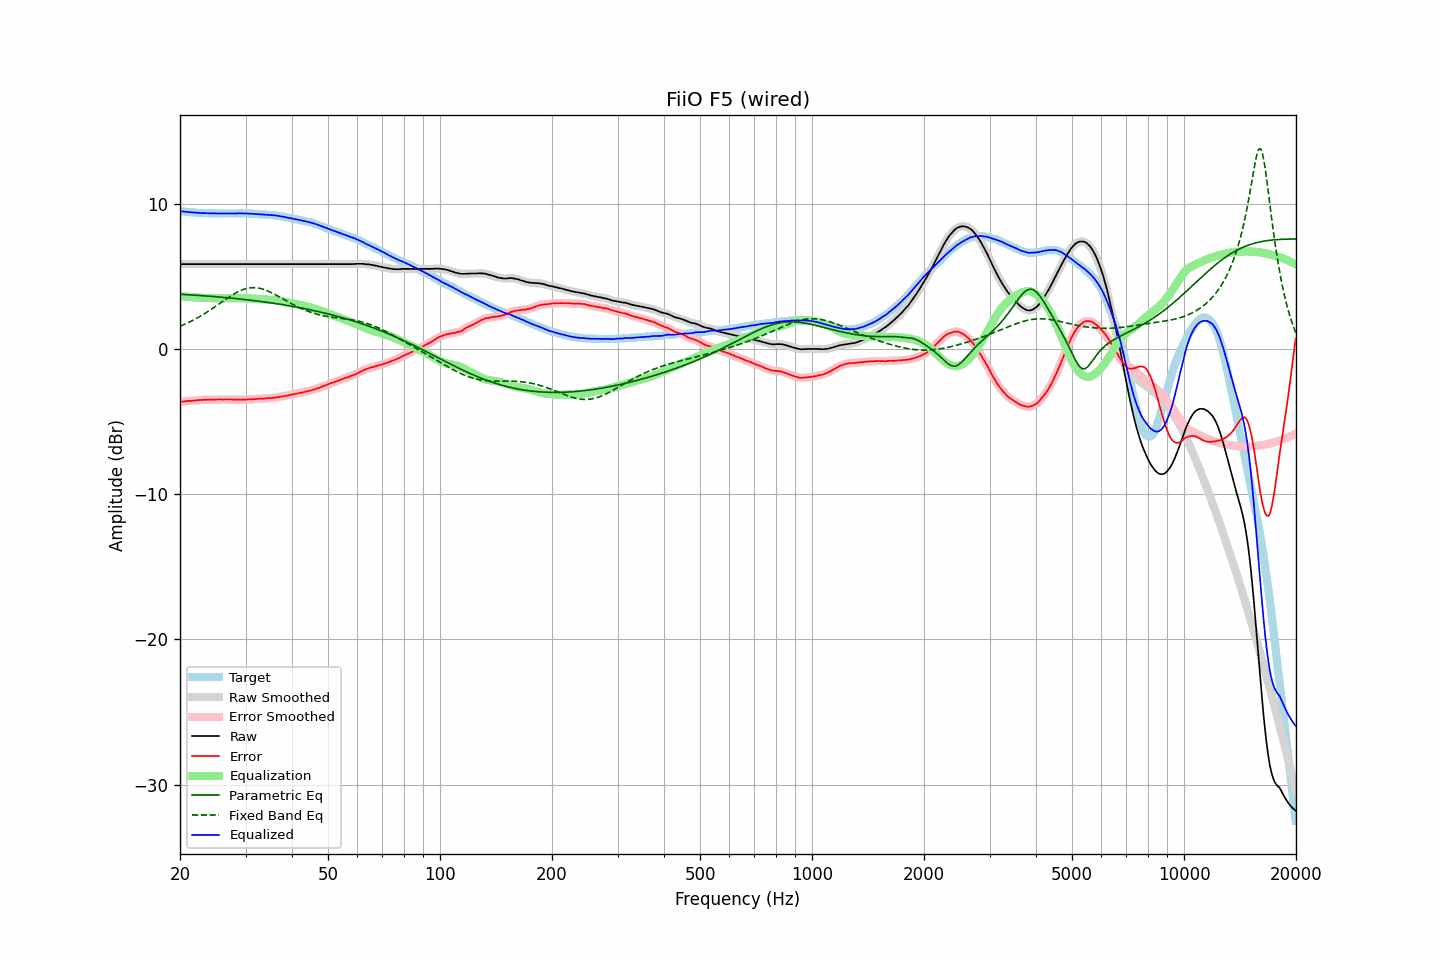

The table this chart was drawn from, first rows:
frequency, raw, error, smoothed, error_smoothed, equalization, parametric_eq, fixed_band_eq, equalized_raw, equalized_smoothed, target
20.00, 5.84, -3.64, 5.84, -3.64, 3.64, 3.76, 1.56, 9.48, 9.48, 9.48
20.20, 5.84, -3.63, 5.84, -3.63, 3.63, 3.76, 1.60, 9.47, 9.47, 9.47
20.40, 5.84, -3.62, 5.84, -3.62, 3.62, 3.75, 1.65, 9.46, 9.46, 9.46
20.61, 5.84, -3.61, 5.84, -3.61, 3.61, 3.74, 1.70, 9.45, 9.45, 9.45
20.81, 5.84, -3.59, 5.84, -3.59, 3.60, 3.74, 1.75, 9.44, 9.44, 9.43
21.02, 5.84, -3.58, 5.84, -3.58, 3.59, 3.73, 1.80, 9.43, 9.43, 9.42
21.23, 5.84, -3.57, 5.84, -3.58, 3.58, 3.72, 1.86, 9.42, 9.42, 9.41
21.44, 5.84, -3.58, 5.84, -3.57, 3.57, 3.72, 1.91, 9.41, 9.41, 9.42
21.66, 5.84, -3.56, 5.84, -3.57, 3.56, 3.71, 1.97, 9.40, 9.40, 9.40
21.87, 5.84, -3.56, 5.84, -3.56, 3.55, 3.70, 2.03, 9.39, 9.39, 9.40
22.09, 5.84, -3.54, 5.84, -3.54, 3.54, 3.70, 2.09, 9.38, 9.38, 9.38
22.31, 5.84, -3.53, 5.84, -3.53, 3.54, 3.69, 2.15, 9.38, 9.38, 9.37
22.54, 5.84, -3.52, 5.84, -3.52, 3.53, 3.68, 2.21, 9.37, 9.37, 9.36
22.76, 5.84, -3.52, 5.84, -3.52, 3.52, 3.67, 2.28, 9.36, 9.36, 9.36
22.99, 5.84, -3.51, 5.84, -3.51, 3.51, 3.66, 2.34, 9.35, 9.35, 9.35
23.22, 5.84, -3.50, 5.84, -3.51, 3.51, 3.66, 2.41, 9.35, 9.35, 9.34
23.45, 5.84, -3.51, 5.84, -3.50, 3.51, 3.65, 2.48, 9.35, 9.35, 9.35
23.69, 5.84, -3.50, 5.84, -3.50, 3.50, 3.64, 2.55, 9.34, 9.34, 9.34
23.92, 5.84, -3.49, 5.84, -3.50, 3.50, 3.63, 2.62, 9.34, 9.34, 9.33
24.16, 5.84, -3.50, 5.84, -3.50, 3.50, 3.62, 2.70, 9.34, 9.34, 9.34
24.40, 5.84, -3.50, 5.84, -3.50, 3.49, 3.61, 2.77, 9.33, 9.33, 9.34
24.65, 5.84, -3.49, 5.84, -3.50, 3.49, 3.61, 2.85, 9.33, 9.33, 9.33
24.89, 5.84, -3.49, 5.84, -3.49, 3.49, 3.60, 2.92, 9.33, 9.33, 9.33
25.14, 5.84, -3.48, 5.84, -3.48, 3.49, 3.59, 3.00, 9.33, 9.33, 9.32
25.39, 5.84, -3.48, 5.84, -3.48, 3.49, 3.58, 3.08, 9.33, 9.33, 9.32
25.65, 5.84, -3.48, 5.84, -3.48, 3.48, 3.57, 3.16, 9.32, 9.32, 9.32
25.91, 5.84, -3.48, 5.84, -3.48, 3.48, 3.56, 3.23, 9.32, 9.32, 9.32
26.16, 5.84, -3.49, 5.84, -3.49, 3.48, 3.55, 3.31, 9.32, 9.32, 9.33
26.43, 5.84, -3.48, 5.84, -3.48, 3.48, 3.54, 3.39, 9.32, 9.32, 9.32
26.69, 5.84, -3.48, 5.84, -3.48, 3.48, 3.53, 3.46, 9.32, 9.32, 9.32
26.96, 5.84, -3.48, 5.84, -3.48, 3.48, 3.52, 3.54, 9.32, 9.32, 9.32
27.23, 5.84, -3.48, 5.84, -3.48, 3.48, 3.51, 3.61, 9.32, 9.32, 9.32
27.50, 5.84, -3.48, 5.84, -3.48, 3.49, 3.50, 3.68, 9.33, 9.33, 9.32
27.77, 5.84, -3.49, 5.84, -3.49, 3.49, 3.49, 3.75, 9.33, 9.33, 9.33
28.05, 5.84, -3.48, 5.84, -3.49, 3.49, 3.47, 3.81, 9.33, 9.33, 9.32
28.33, 5.84, -3.49, 5.84, -3.49, 3.49, 3.46, 3.87, 9.33, 9.33, 9.33
28.62, 5.84, -3.49, 5.84, -3.49, 3.49, 3.45, 3.93, 9.33, 9.33, 9.33
28.90, 5.84, -3.50, 5.84, -3.50, 3.50, 3.44, 3.98, 9.34, 9.34, 9.34
29.19, 5.84, -3.50, 5.84, -3.50, 3.49, 3.43, 4.03, 9.33, 9.33, 9.34
29.48, 5.84, -3.49, 5.84, -3.50, 3.49, 3.42, 4.08, 9.33, 9.33, 9.33
29.78, 5.84, -3.49, 5.84, -3.49, 3.49, 3.40, 4.12, 9.33, 9.33, 9.33
30.08, 5.84, -3.49, 5.84, -3.48, 3.49, 3.39, 4.15, 9.33, 9.33, 9.33
30.38, 5.84, -3.47, 5.84, -3.48, 3.48, 3.38, 4.18, 9.32, 9.32, 9.31
30.68, 5.84, -3.47, 5.84, -3.47, 3.48, 3.37, 4.19, 9.32, 9.32, 9.31
30.99, 5.84, -3.47, 5.84, -3.47, 3.47, 3.35, 4.21, 9.31, 9.31, 9.31
31.30, 5.84, -3.47, 5.84, -3.47, 3.46, 3.34, 4.22, 9.30, 9.30, 9.31
31.61, 5.84, -3.46, 5.84, -3.46, 3.46, 3.33, 4.22, 9.30, 9.30, 9.30
31.93, 5.84, -3.44, 5.84, -3.45, 3.45, 3.31, 4.21, 9.29, 9.29, 9.28
32.24, 5.84, -3.45, 5.84, -3.44, 3.45, 3.30, 4.20, 9.29, 9.29, 9.29
32.57, 5.84, -3.43, 5.84, -3.44, 3.44, 3.28, 4.19, 9.28, 9.28, 9.27
32.89, 5.84, -3.43, 5.84, -3.43, 3.43, 3.27, 4.16, 9.27, 9.27, 9.27
33.22, 5.84, -3.42, 5.84, -3.42, 3.42, 3.26, 4.13, 9.26, 9.26, 9.26
33.55, 5.84, -3.42, 5.84, -3.42, 3.42, 3.24, 4.10, 9.26, 9.26, 9.26
33.89, 5.84, -3.41, 5.84, -3.41, 3.41, 3.23, 4.06, 9.25, 9.25, 9.25
34.23, 5.84, -3.39, 5.84, -3.40, 3.40, 3.21, 4.02, 9.24, 9.24, 9.23
34.57, 5.84, -3.39, 5.84, -3.39, 3.39, 3.19, 3.97, 9.23, 9.23, 9.23
34.92, 5.84, -3.37, 5.84, -3.38, 3.39, 3.18, 3.92, 9.23, 9.23, 9.21
35.27, 5.84, -3.39, 5.84, -3.38, 3.38, 3.16, 3.87, 9.22, 9.22, 9.23
35.62, 5.84, -3.36, 5.84, -3.37, 3.36, 3.15, 3.81, 9.20, 9.20, 9.20
35.97, 5.84, -3.36, 5.84, -3.36, 3.35, 3.13, 3.75, 9.19, 9.19, 9.20
... 635 more rows
